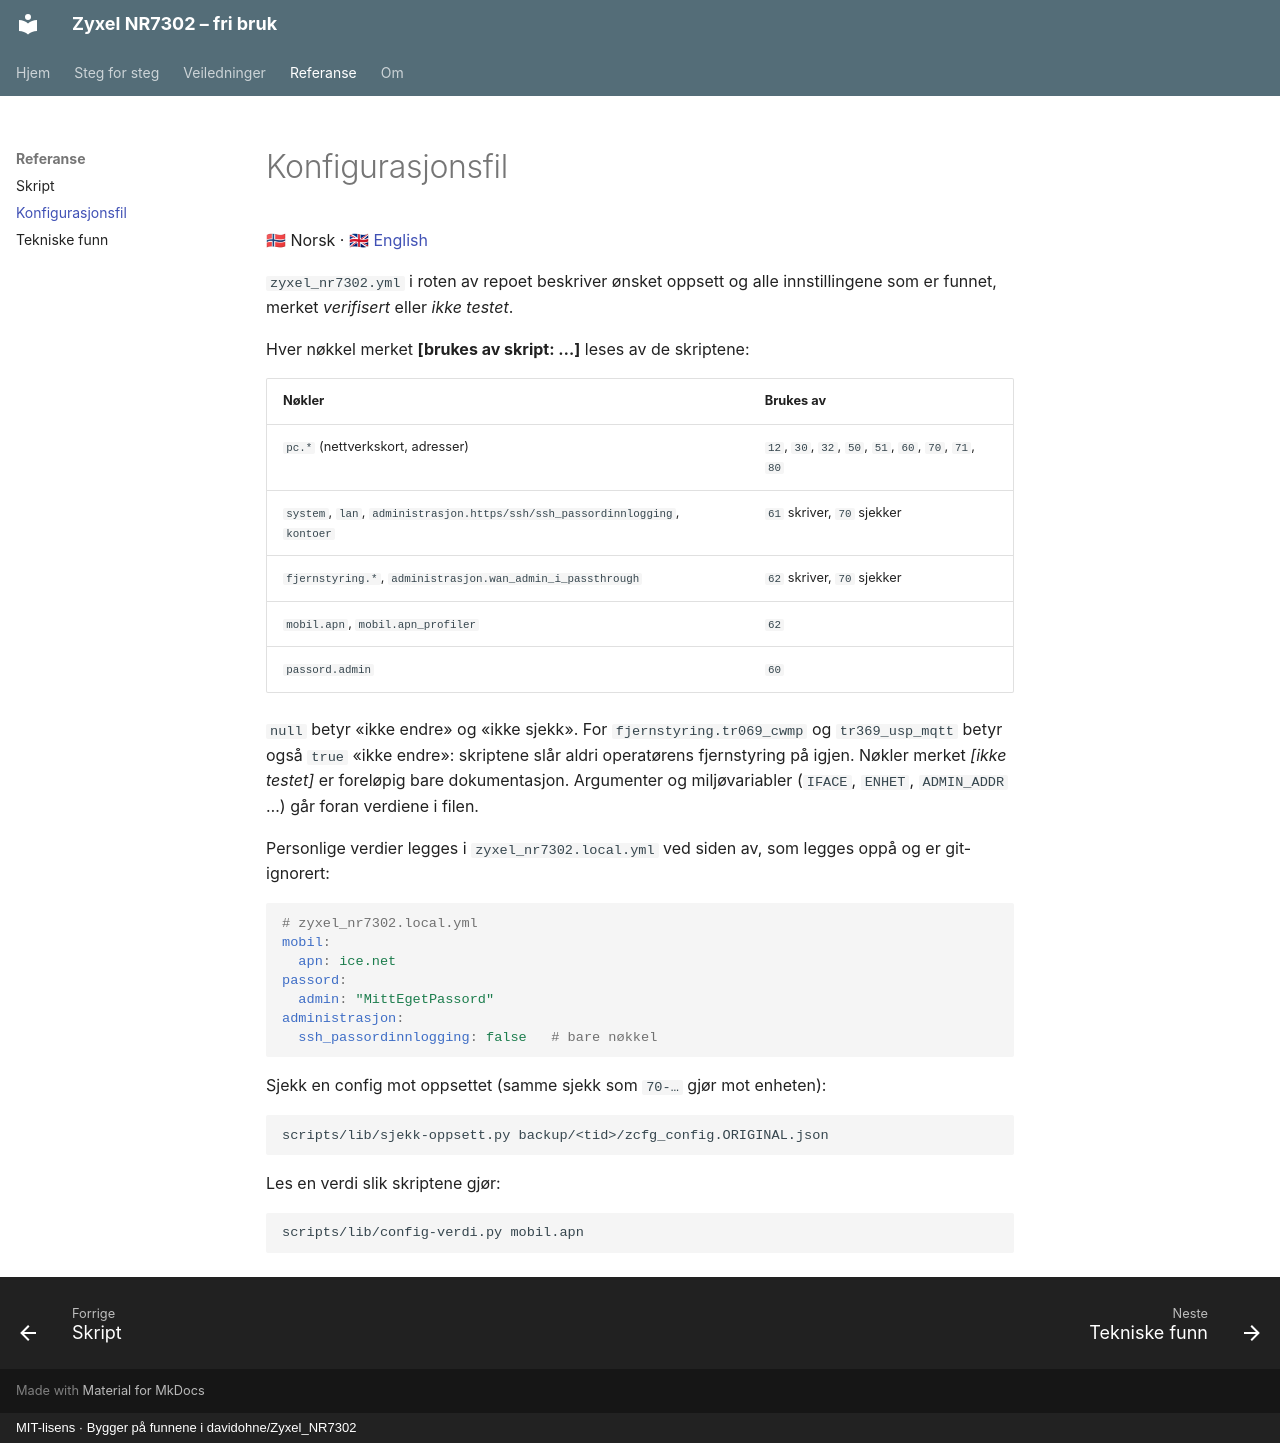

repository: egkristi/Zyxel_NR7302 · page: konfigurasjon/index.html · generator: mkdocs · copyright: MIT-lisens · Bygger på funnene i davidohne/Zyxel_NR7302

---
kilde: zyxel_nr7302.yml
---
# Konfigurasjonsfil

🇳🇴 Norsk · [🇬🇧 English](konfigurasjon.en.md)

`zyxel_nr7302.yml` i roten av repoet beskriver ønsket oppsett og alle innstillingene som er
funnet, merket *verifisert* eller *ikke testet*.

Hver nøkkel merket **[brukes av skript: …]** leses av de skriptene:

| Nøkler | Brukes av |
|---|---|
| `pc.*` (nettverkskort, adresser) | `12`, `30`, `32`, `50`, `51`, `60`, `70`, `71`, `80` |
| `system`, `lan`, `administrasjon.https/ssh/ssh_passordinnlogging`, `kontoer` | `61` skriver, `70` sjekker |
| `fjernstyring.*`, `administrasjon.wan_admin_i_passthrough` | `62` skriver, `70` sjekker |
| `mobil.apn`, `mobil.apn_profiler` | `62` |
| `passord.admin` | `60` |

`null` betyr «ikke endre» og «ikke sjekk». For `fjernstyring.tr069_cwmp` og
`tr369_usp_mqtt` betyr også `true` «ikke endre»: skriptene slår aldri operatørens
fjernstyring på igjen. Nøkler merket *[ikke testet]* er foreløpig bare dokumentasjon.
Argumenter og miljøvariabler (`IFACE`, `ENHET`, `ADMIN_ADDR` …) går foran verdiene i filen.

Personlige verdier legges i `zyxel_nr7302.local.yml` ved siden av, som legges oppå og er
git-ignorert:

```yaml
# zyxel_nr7302.local.yml
mobil:
  apn: ice.net
passord:
  admin: "MittEgetPassord"
administrasjon:
  ssh_passordinnlogging: false   # bare nøkkel
```

Sjekk en config mot oppsettet (samme sjekk som `70-…` gjør mot enheten):

```bash
scripts/lib/sjekk-oppsett.py backup/<tid>/zcfg_config.ORIGINAL.json
```

Les en verdi slik skriptene gjør:

```bash
scripts/lib/config-verdi.py mobil.apn
```
